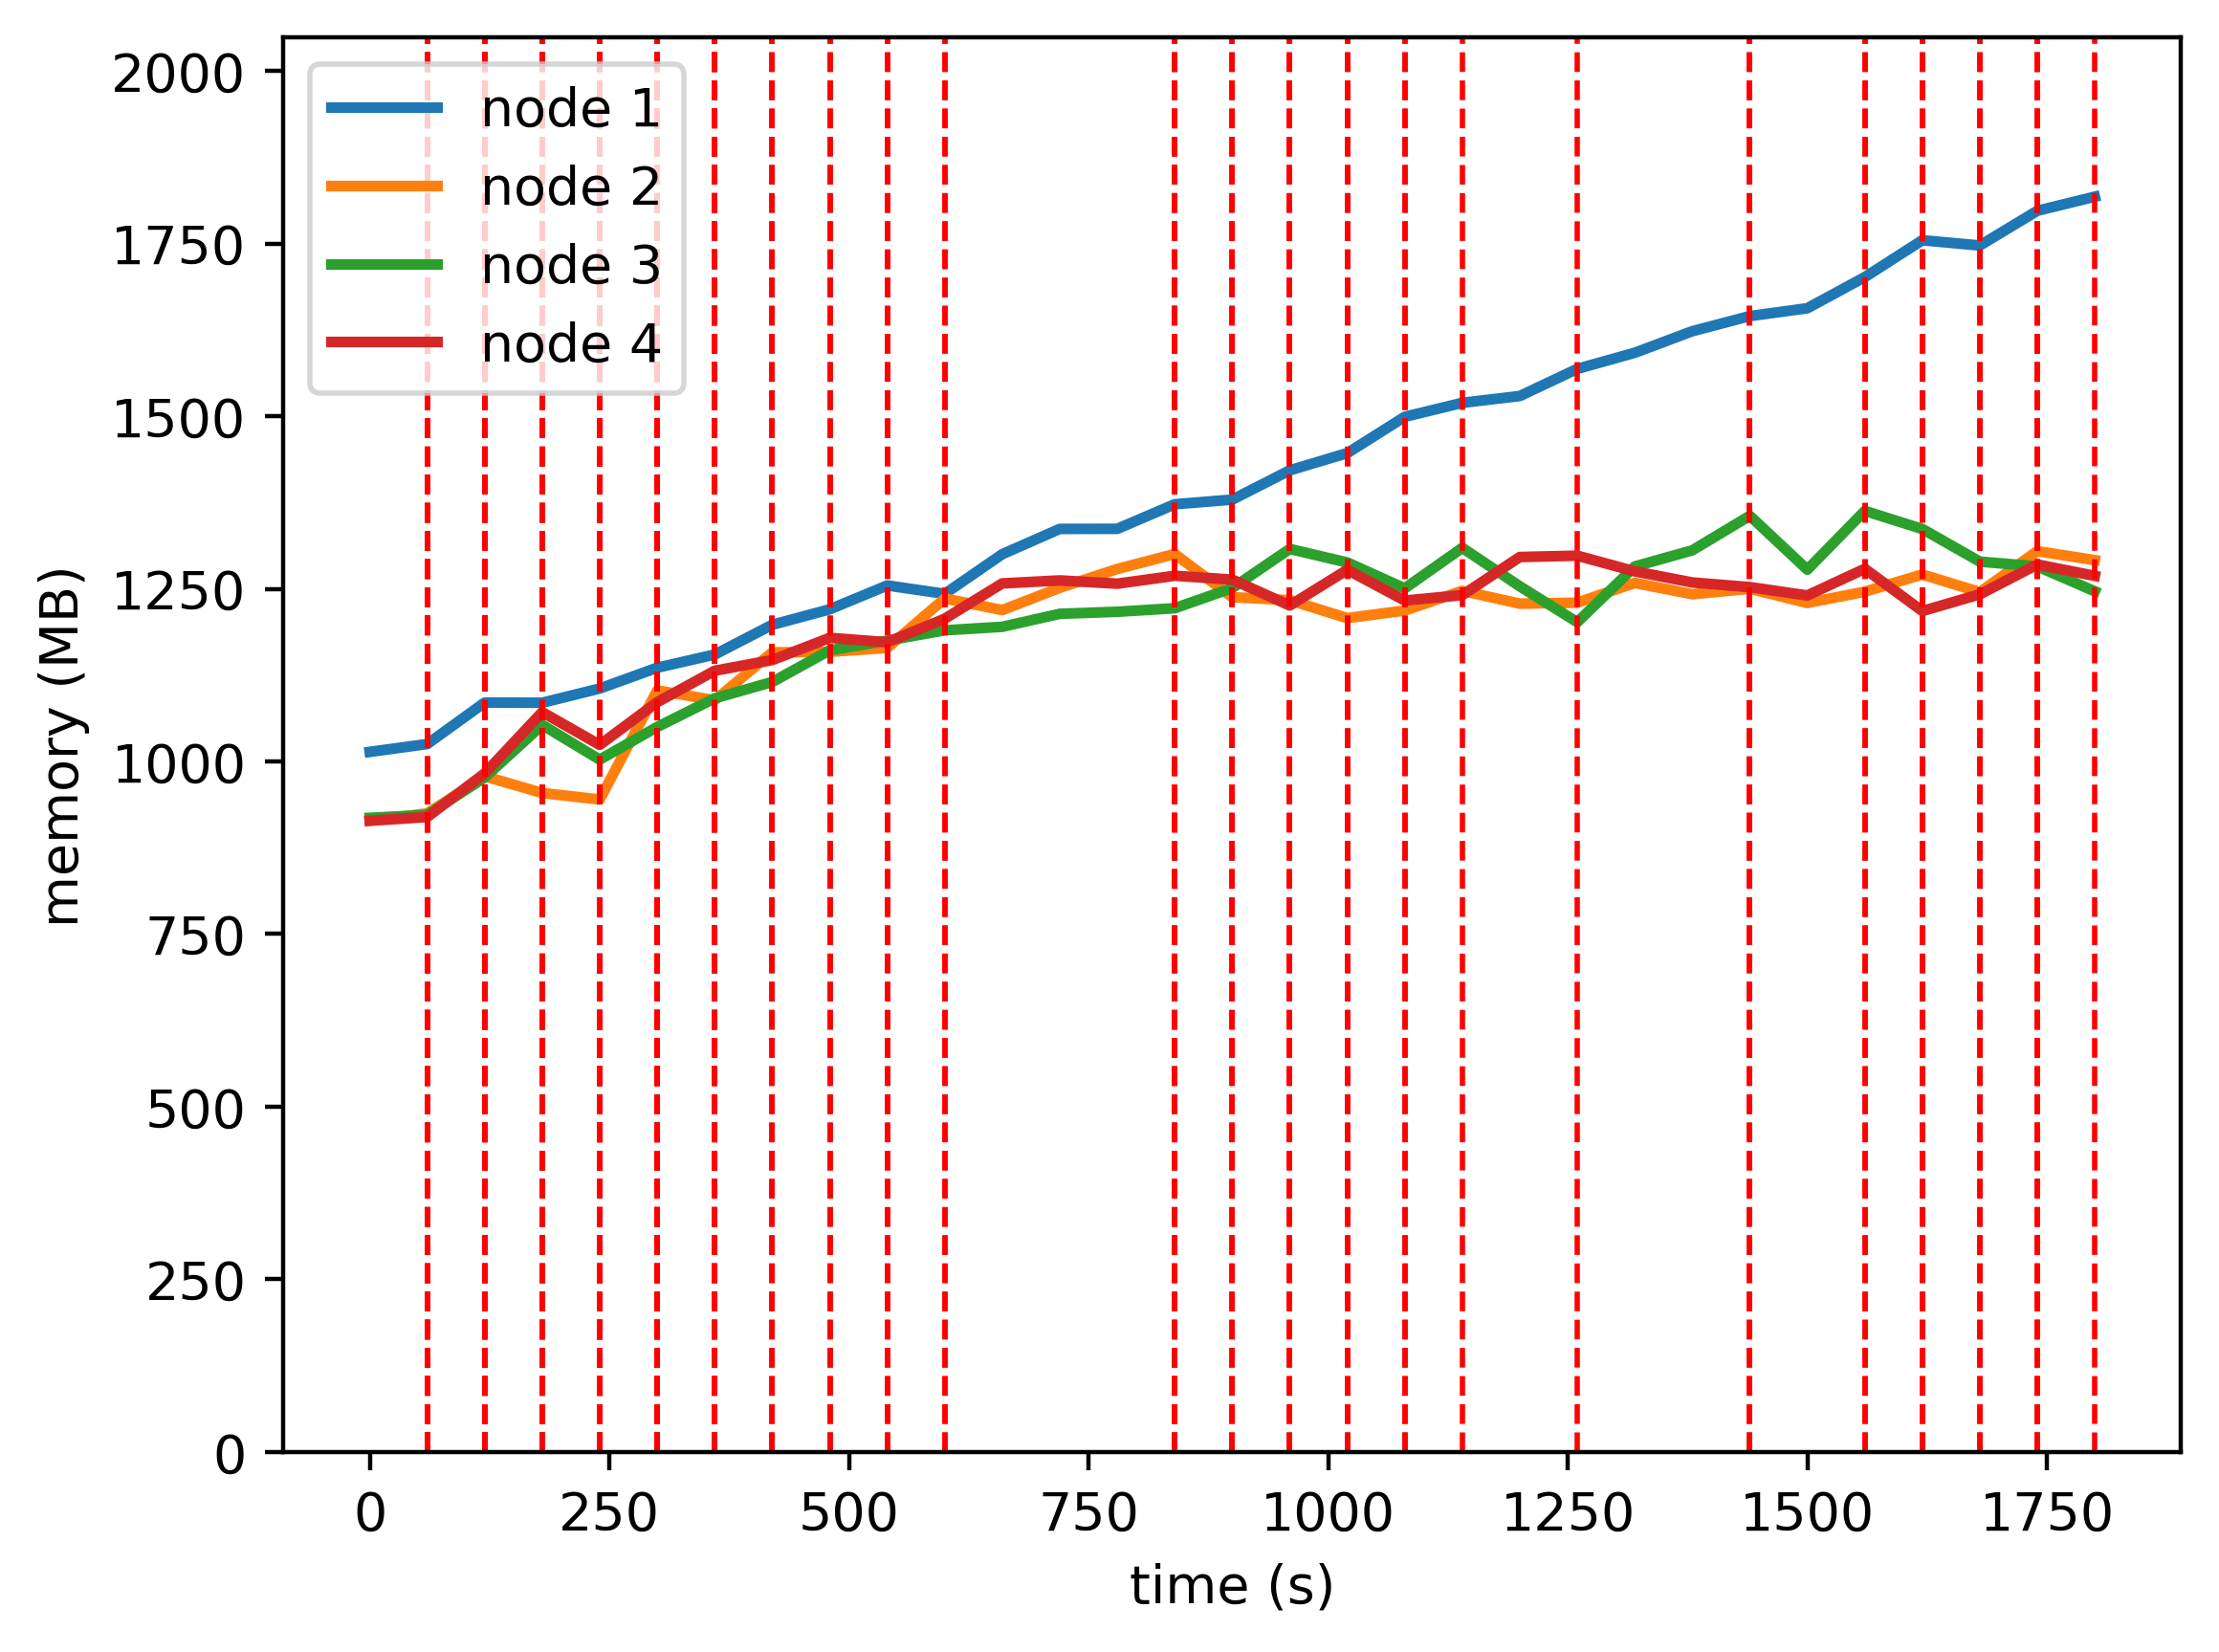

The data file committed next to this chart (first rows):
timestamp, ppgcc-m02, ppgcc-m02 pod amount, ppgcc-m03, ppgcc-m03 pod amount, ppgcc-m04, ppgcc-m04 pod amount, ppgcc-m05, ppgcc-m05 pod amount
0, 1038180, 2, 936264, 2, 940368, 2, 936012, 2
60, 1049796, 2, 946956, 2, 944724, 2, 941556, 2
120, 1111308, 2, 1002000, 2, 1000296, 2, 1006368, 2
180, 1111044, 1, 977204, 1, 1078176, 3, 1097116, 3
240, 1132164, 2, 967568, 2, 1026696, 2, 1048540, 2
300, 1163004, 1, 1129400, 2, 1075140, 2, 1111900, 3
360, 1182540, 1, 1114748, 2, 1117644, 2, 1158496, 3
420, 1226628, 1, 1185764, 2, 1141800, 2, 1174336, 3
480, 1249596, 1, 1186556, 2, 1188792, 2, 1207336, 3
540, 1284972, 1, 1192364, 2, 1203180, 2, 1200736, 3
600, 1272592, 1, 1265624, 2, 1218492, 2, 1235716, 3
660, 1331332, 1, 1248464, 2, 1223640, 2, 1287988, 3
720, 1368824, 1, 1281464, 2, 1242912, 2, 1292476, 3
780, 1368956, 1, 1309448, 2, 1245948, 2, 1287592, 3
840, 1405388, 1, 1331624, 2, 1251228, 2, 1299340, 3
900, 1412252, 1, 1267604, 1, 1281160, 3, 1293664, 3
960, 1455680, 1, 1263116, 1, 1339108, 3, 1255252, 3
1020, 1481264, 1, 1236584, 1, 1319044, 3, 1308184, 3
1080, 1535080, 1, 1247804, 1, 1280688, 3, 1262600, 3
1140, 1555792, 1, 1276976, 1, 1340748, 3, 1270652, 3
1200, 1565892, 1, 1257968, 1, 1283724, 2, 1327148, 4
1260, 1606152, 1, 1259420, 1, 1230536, 2, 1329128, 4
1320, 1630044, 1, 1288724, 1, 1313168, 3, 1305896, 3
1380, 1661988, 1, 1271960, 1, 1337060, 3, 1289396, 3
1440, 1684428, 1, 1280144, 1, 1388276, 3, 1282532, 3
1500, 1696044, 1, 1259024, 1, 1308416, 3, 1270124, 3
1560, 1742244, 1, 1275788, 1, 1395536, 3, 1309724, 3
1620, 1796892, 1, 1301264, 1, 1368740, 3, 1247036, 3
1680, 1789104, 1, 1275128, 1, 1320316, 3, 1271852, 3
1740, 1840584, 1, 1335848, 1, 1313252, 3, 1316072, 3
1800, 1861508, 1, 1322516, 1, 1276292, 2, 1299176, 4
